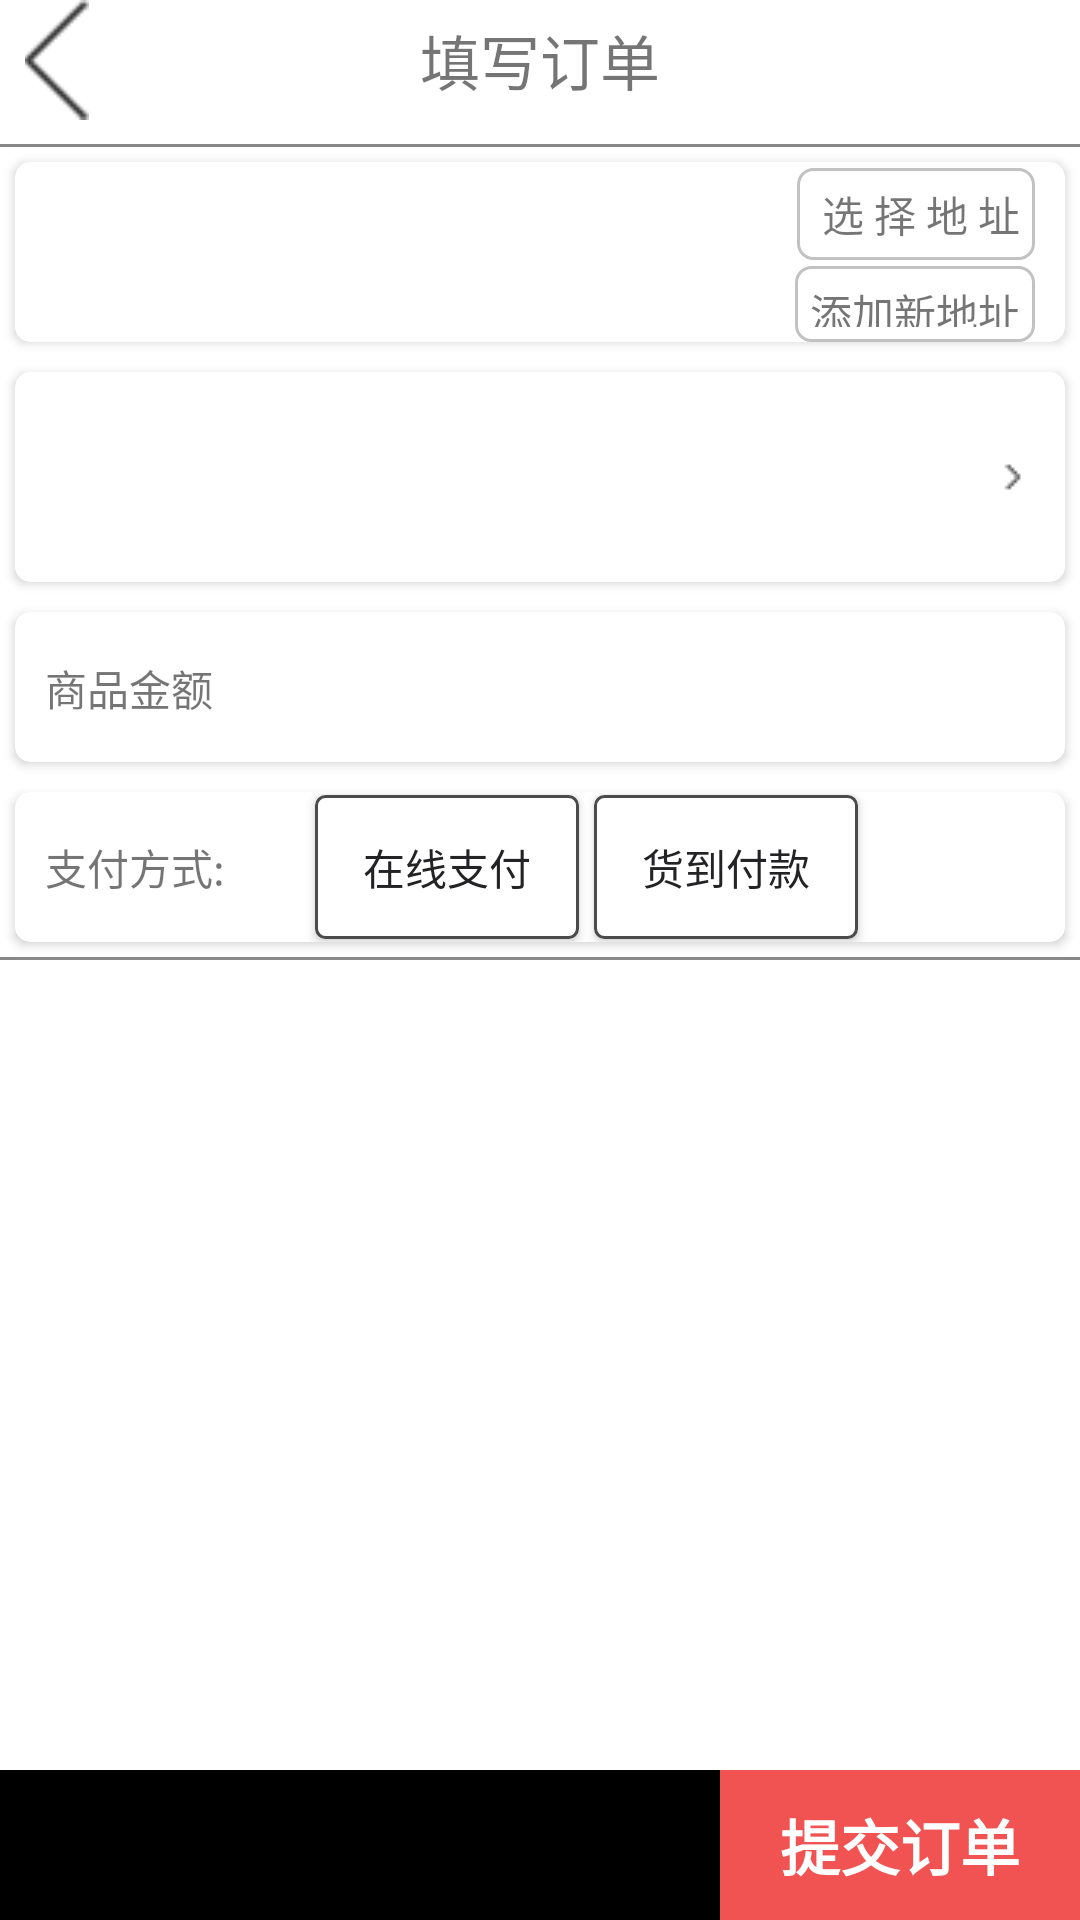

Write the Android layout XML for this screen, with the resource values it uses.
<!-- AndroidManifest.xml: application theme AppTheme -->
<!-- res/layout/activity_settle.xml -->
<?xml version="1.0" encoding="utf-8"?>
<LinearLayout xmlns:android="http://schemas.android.com/apk/res/android"
    xmlns:app="http://schemas.android.com/apk/res-auto"
    android:layout_width="match_parent"
    android:layout_height="match_parent"
    android:background="@android:color/white"
    android:orientation="vertical">

    

    <RelativeLayout
        android:layout_width="match_parent"
        android:layout_height="40dp">

        <ImageView
            android:layout_width="30dp"
            android:layout_height="match_parent"
            android:layout_alignParentLeft="true"
            android:layout_marginLeft="4dp"
            android:onClick="goBack"
            android:src="@drawable/goback" />

        <TextView
            android:layout_width="wrap_content"
            android:layout_height="wrap_content"
            android:layout_centerInParent="true"
            android:text="填写订单"
            android:textSize="20sp" />
    </RelativeLayout>


    <View
        android:layout_width="match_parent"
        android:layout_height="1dp"
        android:layout_marginTop="8dp"
        android:background="#F888" />

    <android.support.v7.widget.CardView
        android:layout_width="match_parent"
        android:layout_height="wrap_content"
        android:layout_margin="5dp"
        app:cardCornerRadius="5dp">

        <RelativeLayout
            android:id="@+id/has_receiver_rl"
            android:layout_width="match_parent"
            android:layout_height="60dp">


            <TextView
                android:id="@+id/name_tv"
                android:layout_width="wrap_content"
                android:layout_height="wrap_content"
                android:layout_marginLeft="10dp"
                android:layout_marginTop="10dp"
                android:textSize="14sp" />

            <TextView
                android:id="@+id/phone_tv"
                android:layout_width="wrap_content"
                android:layout_height="wrap_content"
                android:layout_alignTop="@id/name_tv"
                android:layout_marginLeft="20dp"
                android:layout_toRightOf="@id/name_tv"
                android:textSize="12sp" />

            <TextView
                android:id="@+id/address_tv"
                android:layout_width="wrap_content"
                android:layout_height="wrap_content"
                android:layout_alignLeft="@id/name_tv"
                android:layout_below="@id/name_tv"
                android:layout_marginTop="5dp"
                android:textSize="12sp" />

            <TextView
                android:id="@+id/choose_address_tv"
                android:layout_width="wrap_content"
                android:layout_height="wrap_content"
                android:layout_alignParentRight="true"
                android:layout_marginRight="10dp"
                android:layout_marginTop="2dp"
                android:background="@drawable/search_et_shap"
                android:clickable="true"
                android:onClick="chooseAddress"
                android:padding="5dp"
                android:text=" 选 择 地 址" />

            <TextView
                android:id="@+id/tv_add_address"
                android:layout_width="wrap_content"
                android:layout_height="wrap_content"
                android:layout_alignParentRight="true"
                android:layout_below="@id/choose_address_tv"
                android:layout_marginRight="10dp"
                android:layout_marginTop="2dp"
                android:background="@drawable/search_et_shap"
                android:clickable="true"
                android:onClick="addAddress"
                android:padding="5dp"
                android:text="添加新地址" />
        </RelativeLayout>
    </android.support.v7.widget.CardView>


    <android.support.v7.widget.CardView
        android:layout_width="match_parent"
        android:layout_height="wrap_content"
        android:layout_margin="5dp"
        app:cardCornerRadius="5dp">

        <LinearLayout
            android:layout_width="match_parent"
            android:layout_height="wrap_content"
            android:orientation="horizontal">

            <android.support.v7.widget.RecyclerView
                android:id="@+id/settle_choose_rv"
                android:layout_width="0dp"
                android:layout_weight="1"
                android:layout_height="wrap_content"/>
            <TextView
                android:id="@+id/total_psize_tv"
                android:layout_width="wrap_content"
                android:layout_height="70dp"
                android:layout_alignParentRight="true"
                android:layout_marginLeft="20dp"
                android:layout_marginRight="10dp"
                android:drawableRight="@drawable/more"
                android:gravity="center_vertical" />

        </LinearLayout>

    </android.support.v7.widget.CardView>


    <android.support.v7.widget.CardView
        android:layout_width="match_parent"
        android:layout_height="wrap_content"
        android:layout_margin="5dp"
        app:cardCornerRadius="5dp">

        <RelativeLayout
            android:layout_width="match_parent"
            android:layout_height="50dp"
            android:orientation="horizontal">

            <TextView
                android:id="@+id/all_price_tv"
                android:layout_width="wrap_content"
                android:layout_height="wrap_content"
                android:layout_marginLeft="10dp"
                android:layout_marginTop="15dp"
                android:text="商品金额" />

            <TextView
                android:id="@+id/all_price_val_tv"
                android:layout_width="wrap_content"
                android:layout_height="wrap_content"
                android:layout_alignParentRight="true"
                android:layout_alignTop="@id/all_price_tv"
                android:layout_marginRight="15dp"
                android:layout_marginTop="-5dp"
                android:textColor="#F23030"
                android:textSize="20sp"
                android:textStyle="bold" />
        </RelativeLayout>
    </android.support.v7.widget.CardView>


    <android.support.v7.widget.CardView
        android:layout_width="match_parent"
        android:layout_height="wrap_content"
        android:layout_margin="5dp"
        app:cardCornerRadius="5dp">

        <LinearLayout
            android:layout_width="match_parent"
            android:layout_height="50dp"
            android:gravity="center_vertical"
            android:orientation="horizontal">

            <TextView
                android:layout_width="wrap_content"
                android:layout_height="wrap_content"
                android:layout_marginLeft="10dp"
                android:text="支付方式:" />

            <Button
                android:id="@+id/pay_online_tv"
                android:layout_width="wrap_content"
                android:layout_height="wrap_content"
                android:layout_marginLeft="30dp"
                android:background="@drawable/pay_money_choose_bg"
                android:padding="8dp"
                android:text="在线支付"
                android:textColor="@drawable/choose_productlist_service_txtbg" />

            <Button
                android:id="@+id/pay_whenget_tv"
                android:layout_width="wrap_content"
                android:layout_height="wrap_content"
                android:layout_marginLeft="5dp"
                android:background="@drawable/pay_money_choose_bg"
                android:padding="8dp"
                android:text="货到付款"
                android:textColor="@drawable/choose_productlist_service_txtbg" />
        </LinearLayout>
    </android.support.v7.widget.CardView>


    <View
        android:layout_width="match_parent"
        android:layout_height="1dp"
        android:background="#F888" />

    <View
        android:layout_width="match_parent"
        android:layout_height="0dp"
        android:layout_weight="1" />

    <LinearLayout
        android:layout_width="match_parent"
        android:layout_height="50dp"
        android:background="#F00"
        android:orientation="horizontal">

        <TextView
            android:id="@+id/pay_money_tv"
            android:layout_width="0dp"
            android:layout_height="match_parent"
            android:layout_weight="2"
            android:background="#F000"
            android:gravity="center_vertical"
            android:paddingLeft="8dp"
            android:textColor="#FFFF"
            android:textSize="16sp"
            android:textStyle="bold" />

        <Button
            android:id="@+id/bt_submitClick"
            android:layout_width="0dp"
            android:layout_height="match_parent"
            android:layout_weight="1"
            android:background="#F15353"
            android:gravity="center"
            android:text="提交订单"
            android:textColor="#FFFF"
            android:textSize="20sp"
            android:textStyle="bold" />
    </LinearLayout>

</LinearLayout>
<!-- resources referenced by this layout -->
<resources>
  <!-- drawable choose_productlist_service_txtbg (drawable) -->
  <?xml version="1.0" encoding="utf-8"?>
  <selector xmlns:android="http://schemas.android.com/apk/res/android">
  
      <item android:state_selected="true" android:color="@color/choose_jd_service_selected" />
      <item android:color="@color/choose_jd_service_nor" />
  
  </selector>
  <!-- drawable goback: png bitmap (drawable-hdpi, 1396 bytes) -->
  <!-- drawable more: png bitmap (drawable, 133 bytes) -->
  <!-- drawable pay_money_choose_bg (drawable) -->
  <?xml version="1.0" encoding="utf-8"?>
  <selector xmlns:android="http://schemas.android.com/apk/res/android">
  
      <item android:state_selected="true" >
          <shape>
              <solid android:color="@android:color/white" />
              <stroke android:width="1dp" android:color="#F33F3F" />
              <corners android:radius="3dp" />
          </shape>
      </item>
      <item >
          <shape>
              <solid android:color="@android:color/white" />
              <stroke android:width="1dp" android:color="#4B4B4B" />
              <corners android:radius="3dp" />
          </shape>
      </item>
  
  </selector>
  <!-- drawable search_et_shap (drawable) -->
  <?xml version="1.0" encoding="utf-8"?>
  <shape xmlns:android="http://schemas.android.com/apk/res/android" >
      <solid android:color="#ffff"/>
  	<stroke android:width="1dp" android:color="#C2C2C2"/>
  	<corners android:radius="5dp"/>
  </shape>
  <style name="AppTheme" parent="Theme.AppCompat.Light.NoActionBar">
          
          <item name="colorPrimary">@color/colorPrimary</item>
          <item name="colorPrimaryDark">@color/colorPrimaryDark</item>
          <item name="colorAccent">#C71622</item>
      </style>
  <color name="choose_jd_service_selected">#F33F3F</color>
  <color name="choose_jd_service_nor">#232326</color>
  <color name="colorPrimary">#3F51B5</color>
  <color name="colorPrimaryDark">#303F9F</color>
</resources>
